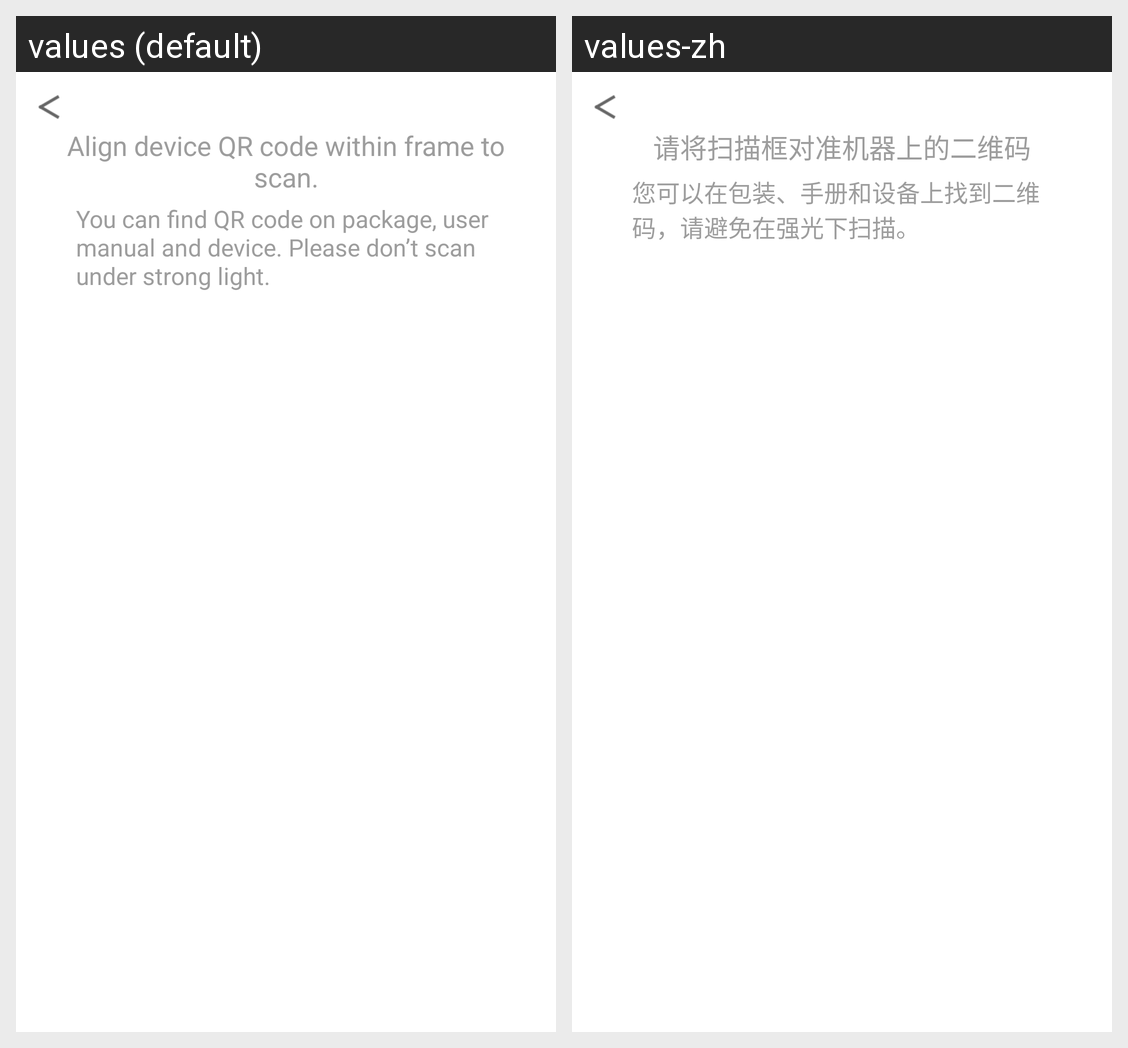

Translations of the strings shown on this Android screen, per locale in the grid:
Android screen res/layout/activity_smart_enroll_title.xml rendered under 2 locales, left to right: values (default), values-zh. Device: Nexus 5 (rendered at 1080×1920; each locale shown at half size, 540×960, under a caption strip naming it); theme android:Theme.Light.NoTitleBar.
Strings drawn on this screen, with the default value and each locale's value (text and hints the layout hard-codes, and strings that could not be matched under every locale, appear in the picture but are not listed):

scan_title
  values: Align device QR code within frame to scan.
  values-zh: 请将扫描框对准机器上的二维码

smart_scan_hint
  values: You can find QR code on package, user manual and device. Please don’t scan under strong light.
  values-zh: 您可以在包装、手册和设备上找到二维码，请避免在强光下扫描。
